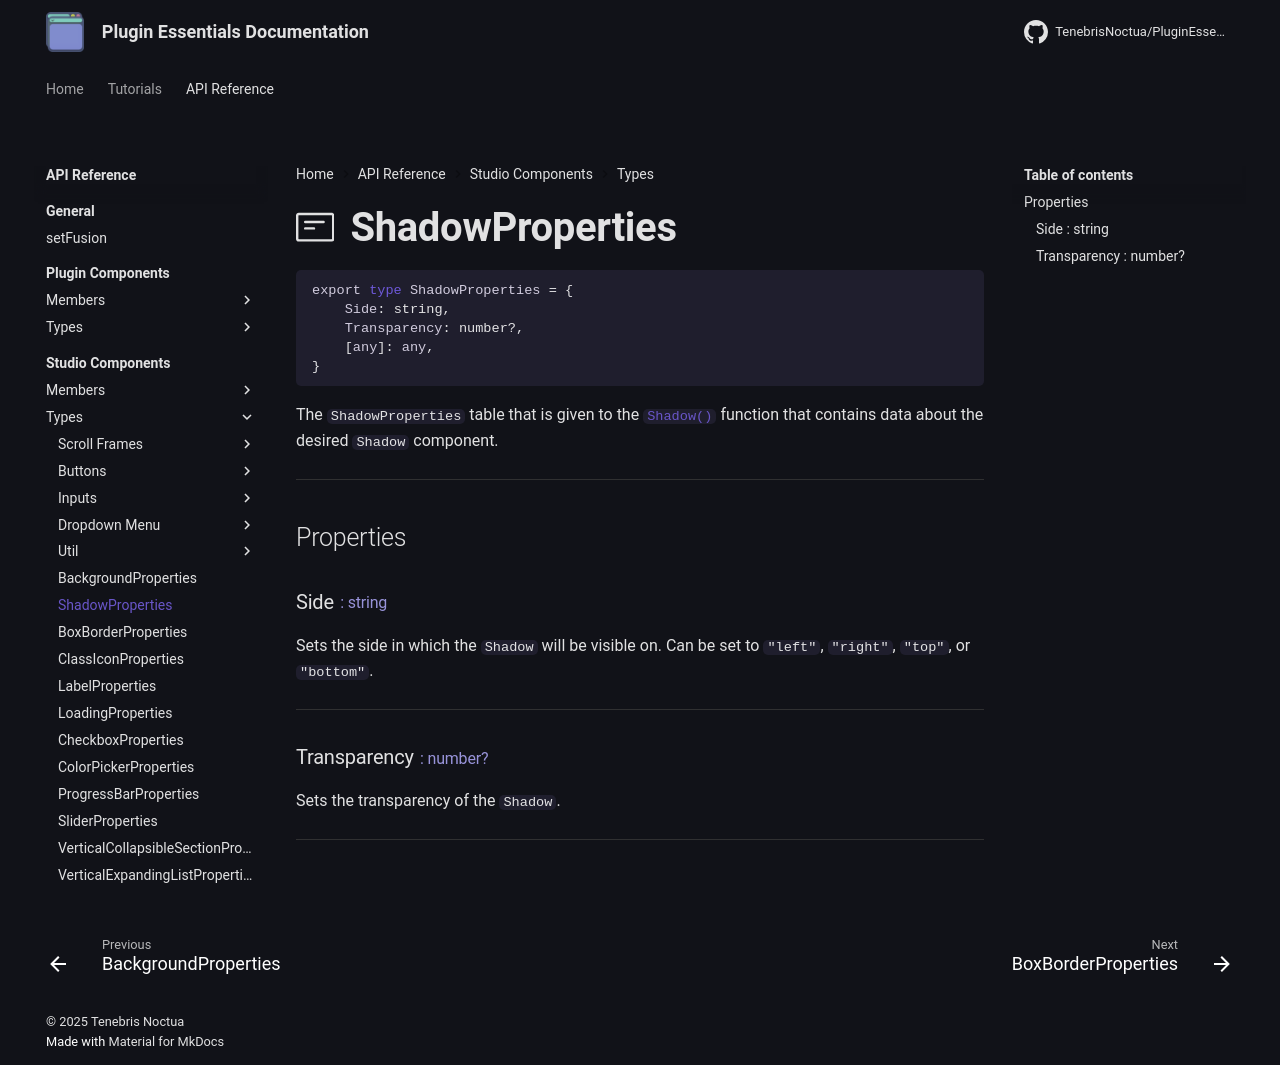

repository: TenebrisNoctua/PluginEssentials · page: api-reference/studio-components/types/Shadow/index.html · generator: mkdocs

<h1 class="api-header" markdown>
    <span class="api-icon" markdown>:octicons-note-24:</span>
    <span class="api-title">ShadowProperties</span>
</h1>

```lua
export type ShadowProperties = {
    Side: string,
	Transparency: number?,
	[any]: any,
}
```

The `ShadowProperties` table that is given to the [`Shadow()`](../members/Shadow.md) function that contains data about the desired `Shadow` component.

----

## Properties

<h3 markdown>
	Side
	<span class="api-property-type">
		: string
	</span>
</h3>

Sets the side in which the `Shadow` will be visible on. Can be set to `"left"`, `"right"`, `"top"`, or `"bottom"`.

----

<h3 markdown>
	Transparency
	<span class="api-property-type">
		: number?
	</span>
</h3>

Sets the transparency of the `Shadow`.

----
